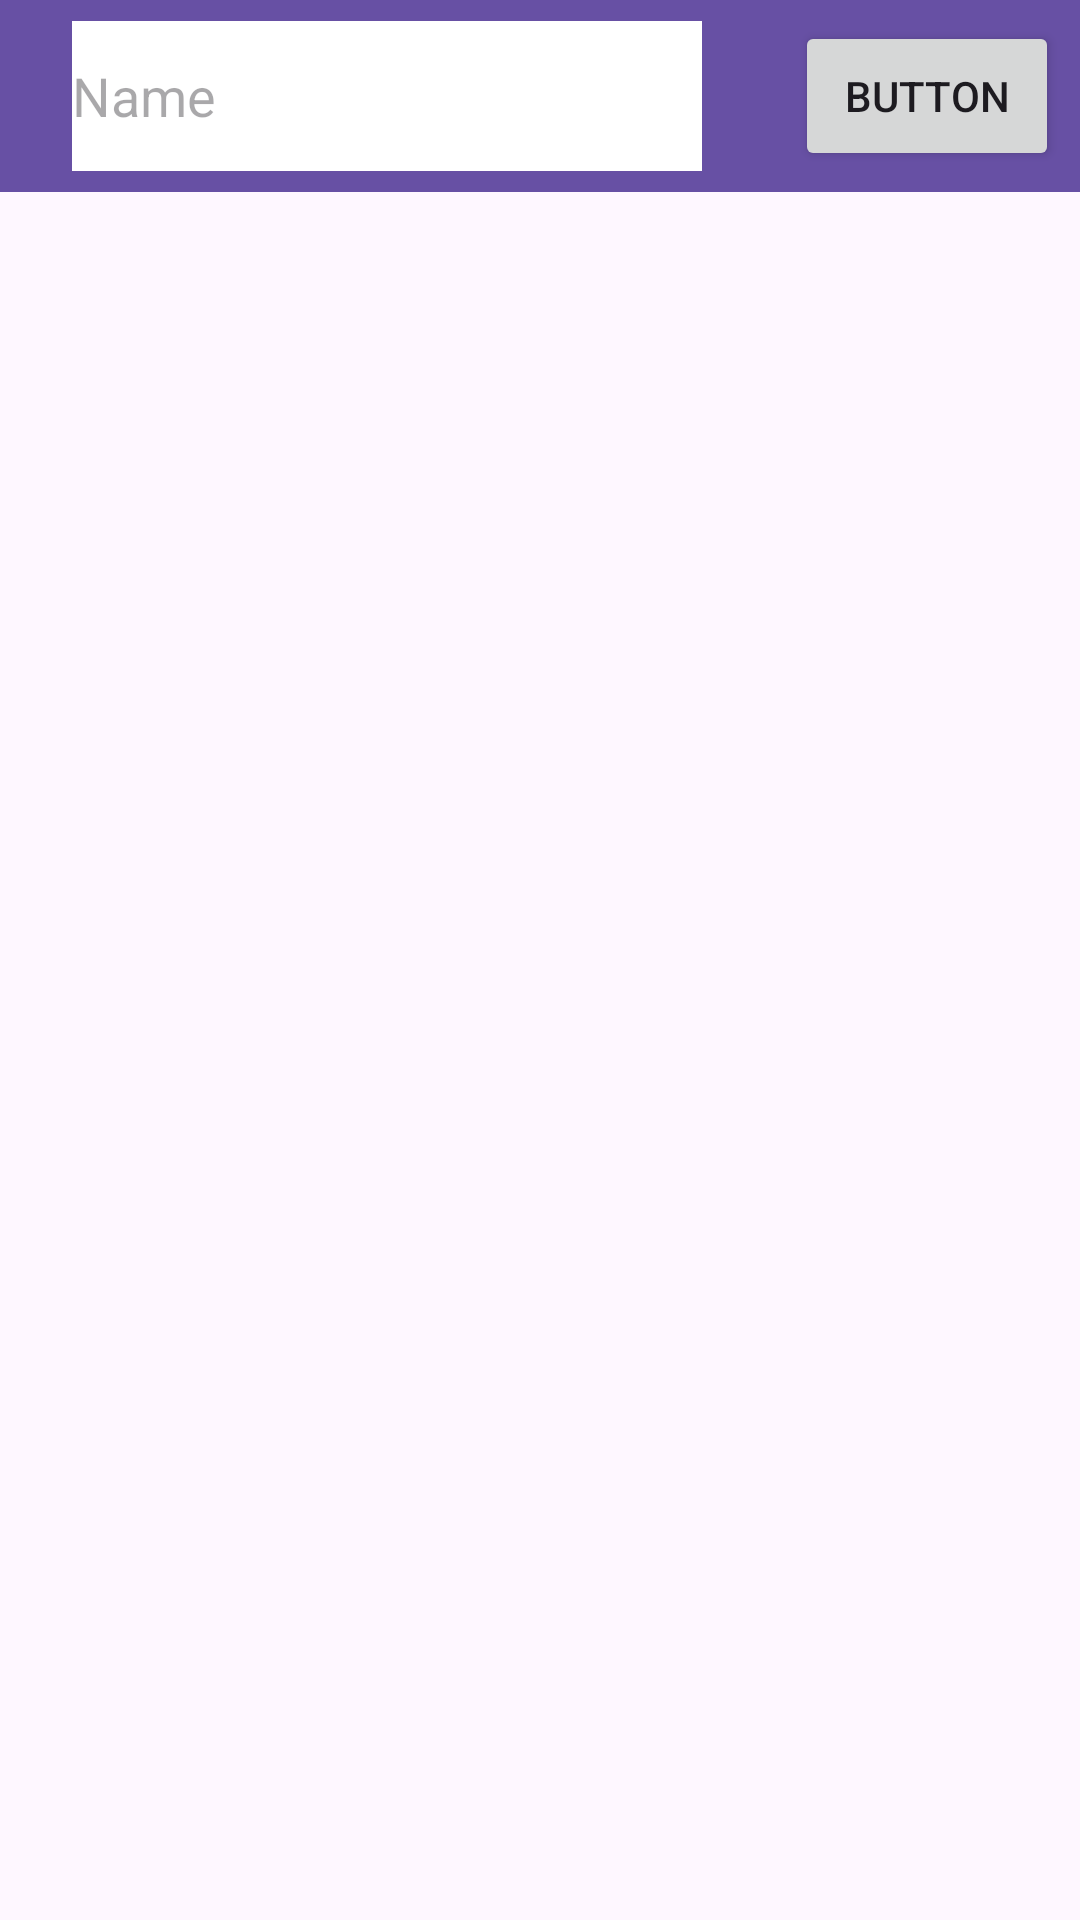

Write the Android layout XML for this screen, with the resource values it uses.
<!-- AndroidManifest.xml: application theme Theme.Searchpage -->
<!-- res/layout/fragment_main.xml -->
<?xml version="1.0" encoding="utf-8"?>
<androidx.constraintlayout.widget.ConstraintLayout xmlns:android="http://schemas.android.com/apk/res/android"
    xmlns:tools="http://schemas.android.com/tools"
    android:layout_width="match_parent"
    android:layout_height="match_parent"
    xmlns:app="http://schemas.android.com/apk/res-auto"
    tools:context=".MainFragment">

    <androidx.appcompat.widget.Toolbar
        android:id="@+id/toolbar"
        android:layout_width="match_parent"
        android:layout_height="wrap_content"
        android:background="?attr/colorPrimary"
        android:minHeight="?attr/actionBarSize"
        android:theme="?attr/actionBarTheme"
        app:layout_constraintEnd_toEndOf="parent"
        app:layout_constraintStart_toStartOf="parent"
        app:layout_constraintTop_toTopOf="parent" />

    <androidx.appcompat.widget.AppCompatEditText
        android:id="@+id/SearchText"
        android:layout_width="wrap_content"
        android:layout_height="50dp"
        android:layout_marginStart="24dp"
        android:layout_marginTop="16dp"
        android:layout_marginBottom="16dp"
        android:background="@color/white"
        android:ems="10"
        android:hint="Name"
        android:inputType="text"
        app:layout_constraintBottom_toBottomOf="@+id/toolbar"
        app:layout_constraintStart_toStartOf="@+id/toolbar"
        app:layout_constraintTop_toTopOf="@+id/toolbar" />

    <androidx.appcompat.widget.AppCompatButton
        android:id="@+id/SearchButton"
        android:layout_width="wrap_content"
        android:layout_height="50dp"
        android:layout_marginStart="24dp"
        android:text="Button"
        app:layout_constraintBottom_toBottomOf="@+id/SearchText"
        app:layout_constraintEnd_toEndOf="@+id/toolbar"
        app:layout_constraintStart_toEndOf="@+id/SearchText"
        app:layout_constraintTop_toTopOf="@+id/SearchText" />

    <androidx.constraintlayout.widget.ConstraintLayout
        android:layout_width="0dp"
        android:layout_height="0dp"
        app:layout_constraintBottom_toBottomOf="parent"
        app:layout_constraintEnd_toEndOf="parent"
        app:layout_constraintStart_toStartOf="parent"
        app:layout_constraintTop_toBottomOf="@+id/toolbar">

        <androidx.recyclerview.widget.RecyclerView
            android:layout_width="match_parent"
            android:layout_height="match_parent"
            app:layout_constraintBottom_toBottomOf="parent"
            app:layout_constraintEnd_toEndOf="parent"
            app:layout_constraintStart_toStartOf="parent"
            app:layout_constraintTop_toTopOf="parent" />
    </androidx.constraintlayout.widget.ConstraintLayout>

</androidx.constraintlayout.widget.ConstraintLayout>
<!-- resources referenced by this layout -->
<resources>
  <style name="Theme.Searchpage" parent="Base.Theme.Searchpage" />
  <style name="Base.Theme.Searchpage" parent="Theme.Material3.DayNight.NoActionBar">
          
          
      </style>
  <!-- not gathered from this repository: default colours our renderer supplied (Android Studio template values) -->
  <color name="white">#FFFFFFFF</color>
</resources>
